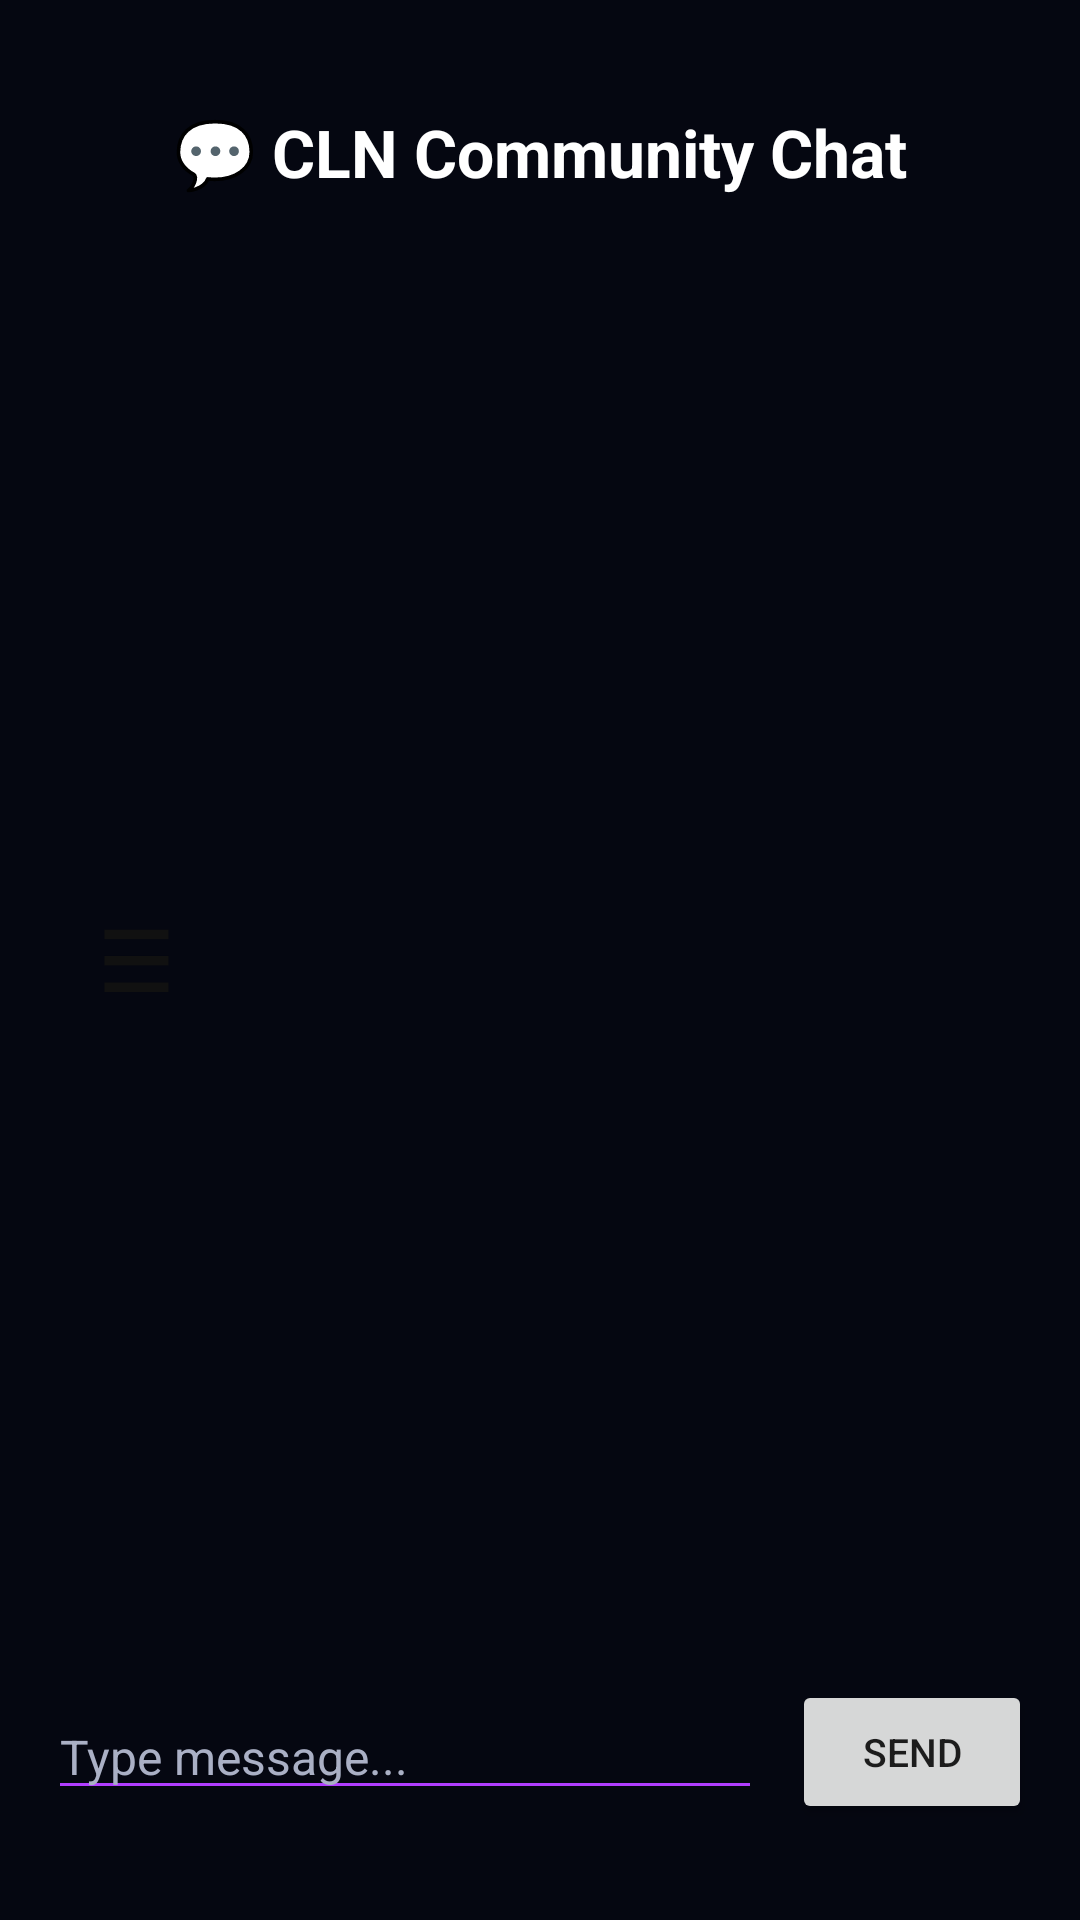

This screen was rendered from an Android layout file. Write that file and the resources it references.
<!-- AndroidManifest.xml: application theme Theme.AppCompat.Light.NoActionBar -->
<!-- res/layout/activity_chat.xml -->
<?xml version="1.0" encoding="utf-8"?>
<RelativeLayout xmlns:android="http://schemas.android.com/apk/res/android"
    android:layout_width="match_parent"
    android:layout_height="match_parent"
    android:background="#050711"
    android:padding="16dp">

    <TextView
        android:id="@+id/chatTitle"
        android:layout_width="match_parent"
        android:layout_height="wrap_content"
        android:text="💬 CLN Community Chat"
        android:textColor="#FFFFFF"
        android:textSize="22sp"
        android:textStyle="bold"
        android:gravity="center"
        android:layout_marginTop="20dp" />

    <ListView
        android:id="@+id/chatList"
        android:layout_width="match_parent"
        android:layout_height="match_parent"
        android:layout_below="@id/chatTitle"
        android:layout_above="@id/bottomMessageLayout"
        android:layout_marginTop="20dp"
        android:divider="@android:color/transparent"
        android:dividerHeight="8dp"
        android:background="#050711" />

    <TextView
        android:id="@+id/backHomeBtn"
        android:layout_width="58dp"
        android:layout_height="58dp"
        android:layout_alignParentStart="true"
        android:layout_centerVertical="true"
        android:background="@drawable/circle_white_bg"
        android:gravity="center"
        android:text="☰"
        android:textColor="#111111"
        android:textSize="28sp"
        android:textStyle="bold" />

    <LinearLayout
        android:id="@+id/bottomMessageLayout"
        android:layout_width="match_parent"
        android:layout_height="70dp"
        android:layout_alignParentBottom="true"
        android:orientation="horizontal"
        android:gravity="center"
        android:paddingBottom="10dp">

        <EditText
            android:id="@+id/messageInput"
            android:layout_width="0dp"
            android:layout_height="wrap_content"
            android:layout_weight="1"
            android:hint="Type message..."
            android:textColor="#FFFFFF"
            android:textColorHint="#AAB0C5"
            android:backgroundTint="#B13DFF"
            android:singleLine="true"
            android:textSize="16sp" />

        <Button
            android:id="@+id/sendBtn"
            android:layout_width="80dp"
            android:layout_height="48dp"
            android:layout_marginStart="10dp"
            android:text="SEND"
            android:textSize="13sp" />

    </LinearLayout>

</RelativeLayout>
<!-- resources referenced by this layout -->
<resources>

</resources>
